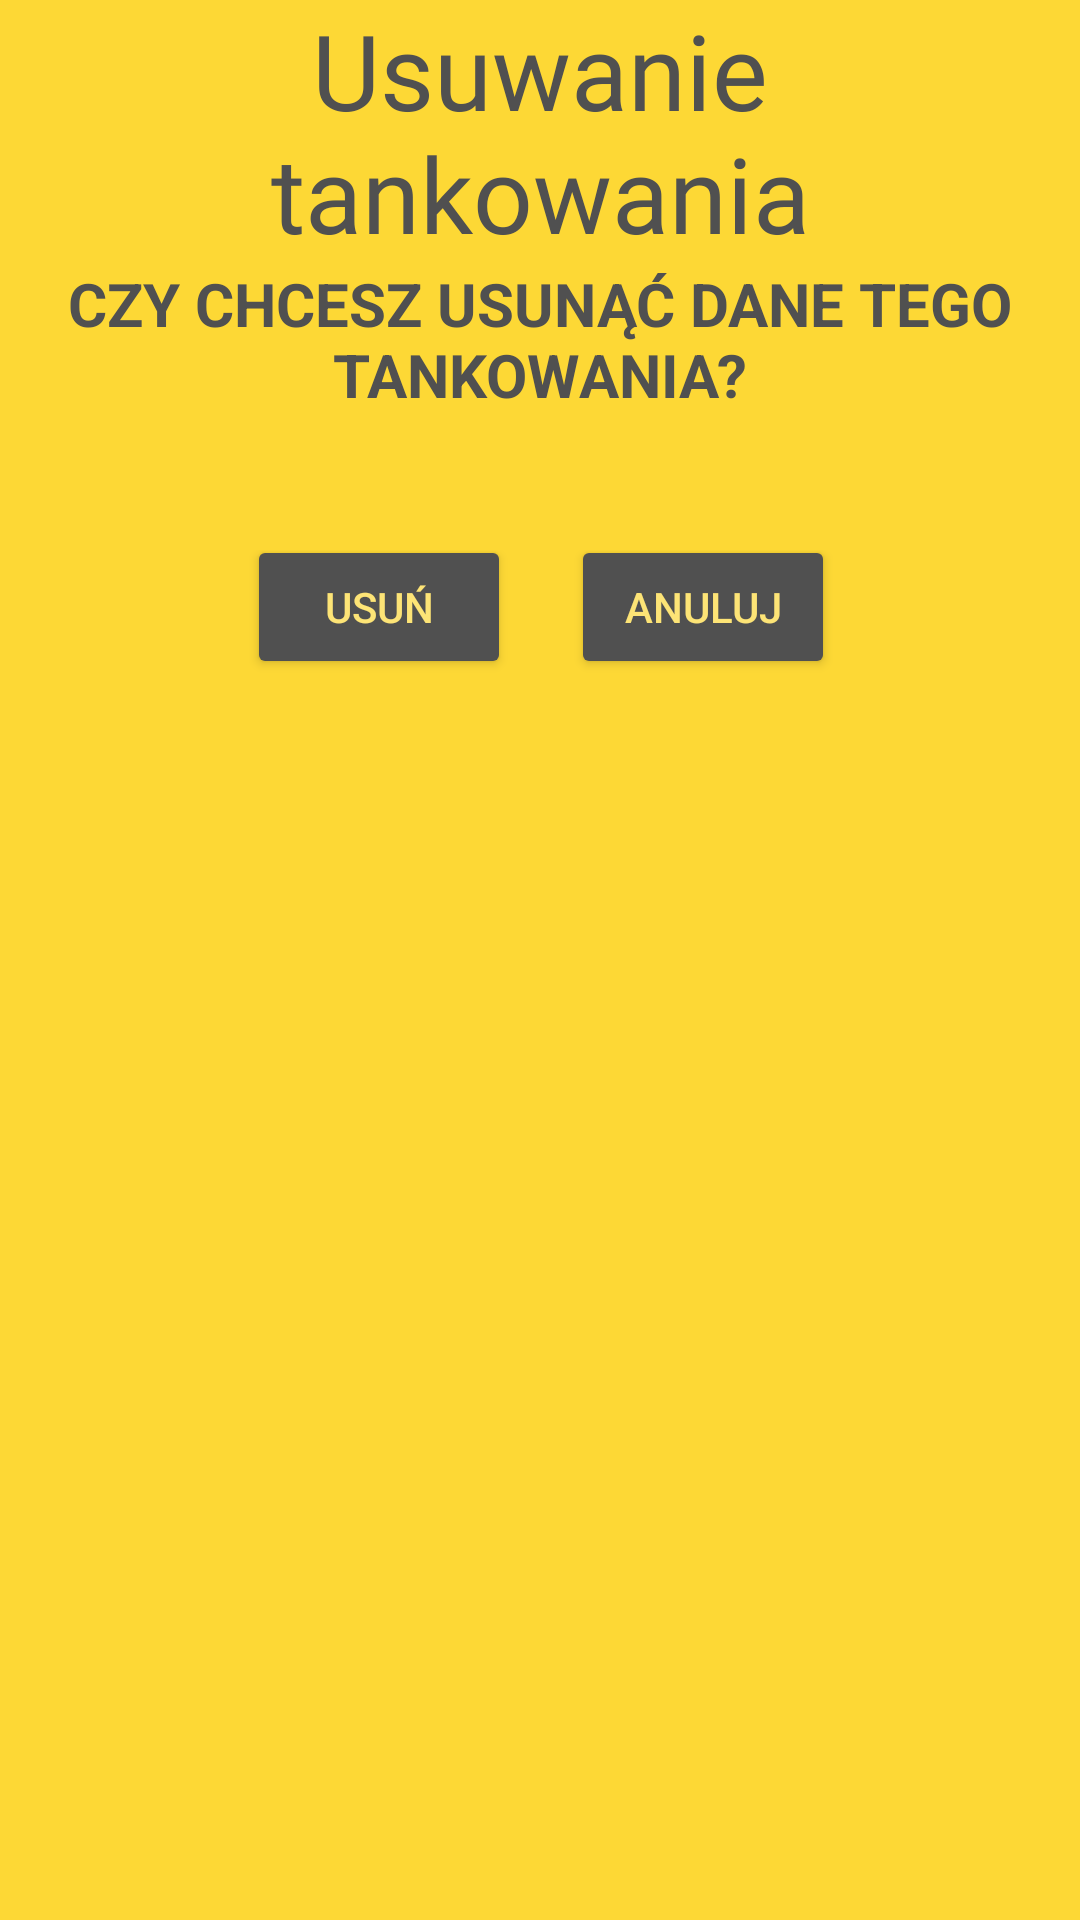

Here is an Android app screen rendered from its layout file. Give the layout XML and the strings, colors and styles it references.
<!-- AndroidManifest.xml: application theme Theme.CarAssistant -->
<!-- res/layout/dialog_delete_all_history_dialog.xml -->
<?xml version="1.0" encoding="utf-8"?>
<androidx.constraintlayout.widget.ConstraintLayout xmlns:android="http://schemas.android.com/apk/res/android"
    xmlns:app="http://schemas.android.com/apk/res-auto"
    xmlns:tools="http://schemas.android.com/tools"
    android:layout_width="match_parent"
    android:layout_height="match_parent"
    android:background="@color/main_yellow"
    tools:context=".Dialogs.DeleteAllHistoryDialog">

    <TextView
        android:id="@+id/history_delete_header"
        android:layout_width="wrap_content"
        android:layout_height="wrap_content"
        android:fontFamily="@font/bungee"
        android:gravity="center"
        android:text="@string/history_delete_header"
        android:textColor="@color/text_gray"
        android:textSize="35sp"
        android:paddingHorizontal="10sp"
        app:layout_constraintEnd_toEndOf="parent"
        app:layout_constraintStart_toStartOf="parent"
        app:layout_constraintTop_toTopOf="parent" />

    <TextView
        android:id="@+id/history_delete_message"
        android:layout_width="wrap_content"
        android:layout_height="wrap_content"
        android:layout_weight="1"
        android:ellipsize="none"
        android:gravity="center"
        android:maxLines="2"
        android:paddingHorizontal="10dp"
        android:scrollHorizontally="false"
        android:text="@string/history_delete_message"
        android:textAllCaps="true"
        android:textColor="@color/text_gray"
        android:textSize="20sp"
        android:textStyle="bold"
        app:layout_constraintEnd_toEndOf="parent"
        app:layout_constraintStart_toStartOf="parent"
        app:layout_constraintTop_toBottomOf="@+id/history_delete_header" />

    <LinearLayout
        android:id="@+id/linearLayout"
        android:layout_width="410dp"
        android:layout_height="wrap_content"
        android:layout_marginTop="45dp"
        android:gravity="center"
        android:orientation="horizontal"
        app:layout_constraintEnd_toEndOf="parent"
        app:layout_constraintStart_toStartOf="parent"
        app:layout_constraintTop_toBottomOf="@+id/history_delete_message">

        <Button
            android:id="@+id/history_delete_button"
            style="@style/GrayButtonStyle"
            android:layout_width="wrap_content"
            android:layout_height="wrap_content"
            android:layout_marginRight="20dp"
            android:layout_marginBottom="10dp"
            android:text="@string/history_delete_button" />

        <Button
            android:id="@+id/history_cancel_button"
            style="@style/GrayButtonStyle"
            android:layout_width="wrap_content"
            android:layout_height="wrap_content"
            android:layout_marginBottom="10dp"
            android:text="@string/history_cancel_button" />

    </LinearLayout>

</androidx.constraintlayout.widget.ConstraintLayout>
<!-- resources referenced by this layout -->
<resources>
  <color name="main_yellow">#FDD835</color>
  <color name="text_gray">#505050</color>
  <string name="history_cancel_button">Anuluj</string>
  <string name="history_delete_button">Usuń</string>
  <string name="history_delete_header">Usuwanie tankowania</string>
  <string name="history_delete_message">Czy chcesz usunąć dane tego tankowania?</string>
  <style name="GrayButtonStyle">
          <item name="android:textColor">@color/edit_text_yellow_background</item>
          <item name="android:backgroundTint">@color/text_gray</item>
      </style>
  <style name="Theme.CarAssistant" parent="Theme.MaterialComponents.DayNight.NoActionBar">
          
  
          <item name="colorPrimary">@color/orange</item>
          <item name="colorPrimaryVariant">@color/dark_gray</item>
          <item name="colorOnPrimary">@color/white</item>
          
          <item name="colorSecondary">@color/teal_200</item>
          <item name="colorSecondaryVariant">@color/teal_700</item>
          <item name="colorOnSecondary">@color/black</item>
          
          <item name="android:statusBarColor" tools:targetApi="l">?attr/colorPrimaryVariant</item>
          
      </style>
  <color name="edit_text_yellow_background">#FDE476</color>
  <color name="orange">#ff7900</color>
  <color name="dark_gray">#35373b</color>
  <color name="white">#FFFFFFFF</color>
  <color name="teal_200">#FF03DAC5</color>
  <color name="teal_700">#FF018786</color>
  <color name="black">#FF000000</color>
</resources>
